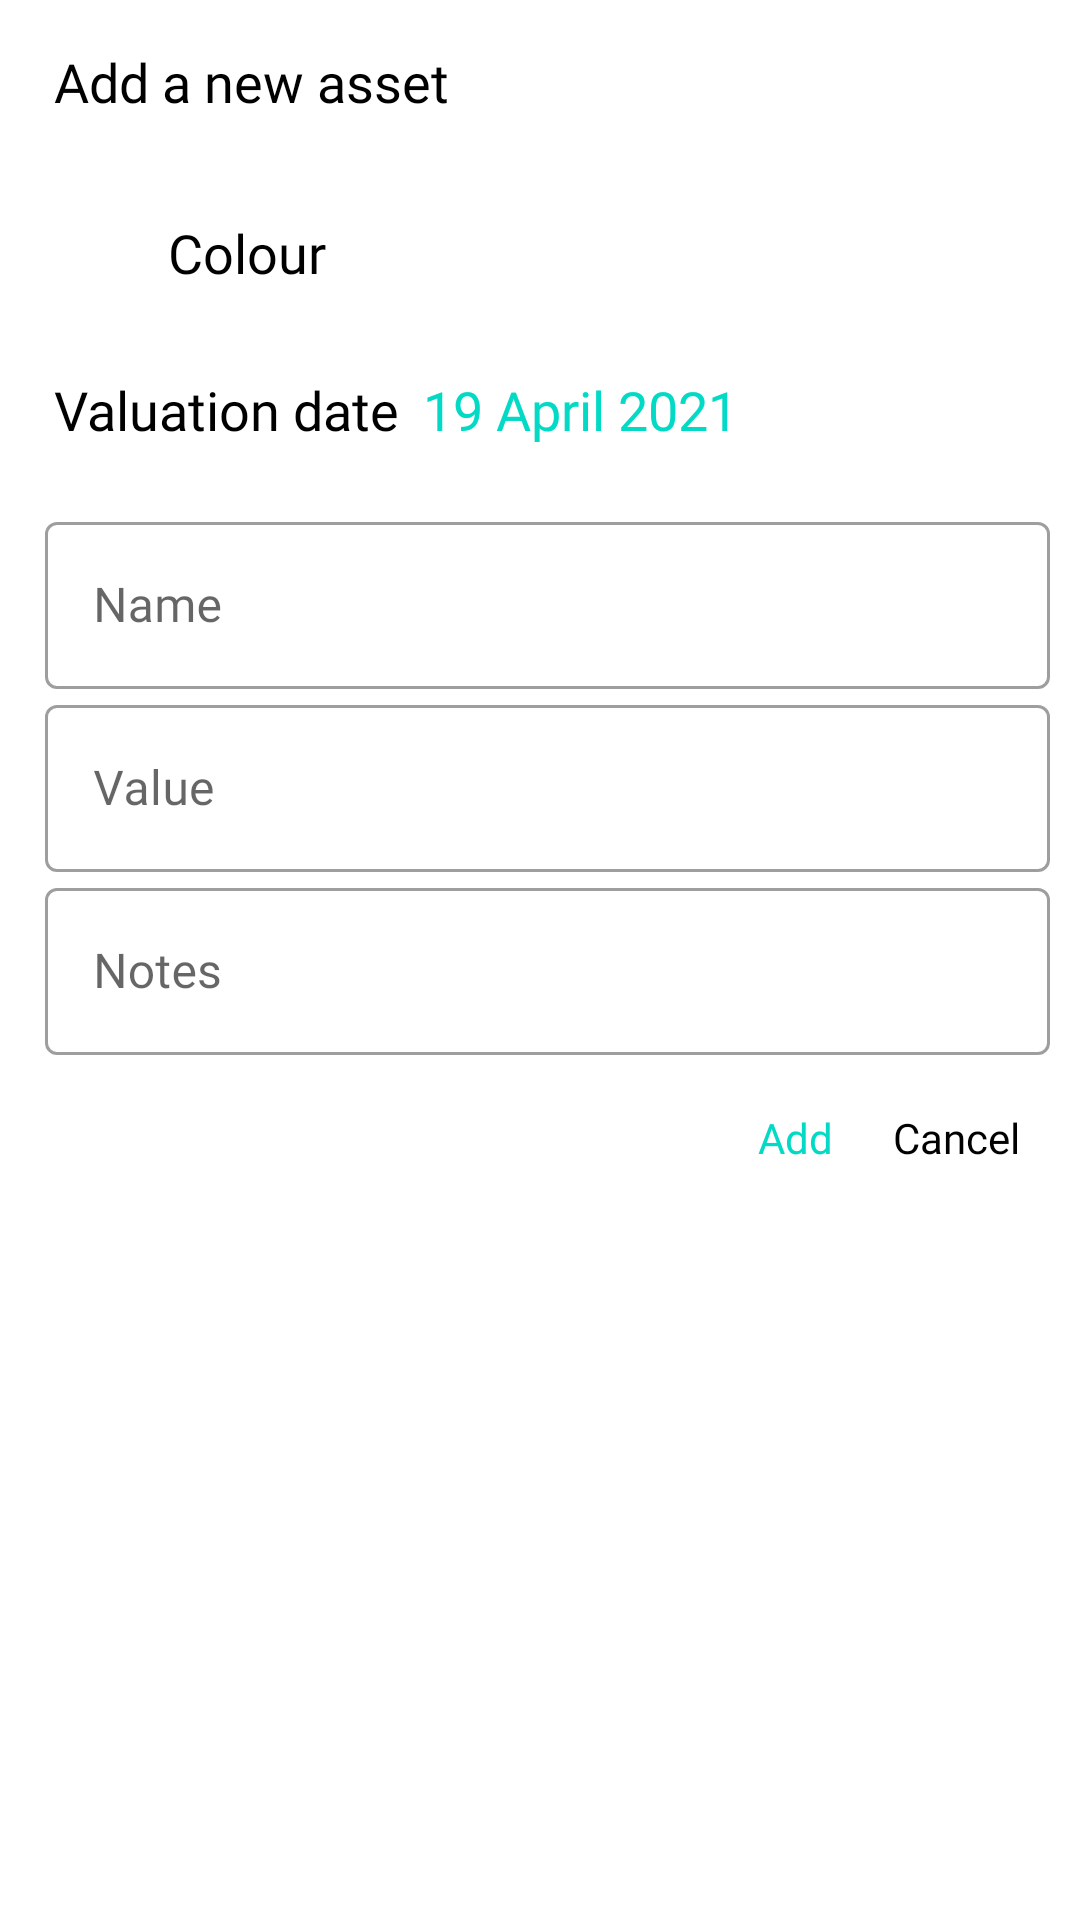

Reconstruct the res/layout file that produces this screen, plus the resources it refers to.
<!-- AndroidManifest.xml: application theme FromZero -->
<!-- res/layout/dialog_add_asset.xml -->
<?xml version="1.0" encoding="utf-8"?>
<LinearLayout xmlns:android="http://schemas.android.com/apk/res/android"
    android:layout_width="match_parent"
    android:layout_height="wrap_content"
    android:background="@drawable/dialog_background_solid"
    android:orientation="vertical"
    android:padding="10dp">

    <ScrollView
        android:layout_width="match_parent"
        android:layout_height="wrap_content">

        <LinearLayout
            android:layout_width="match_parent"
            android:layout_height="wrap_content"
            android:orientation="vertical">

            <LinearLayout
                android:layout_width="match_parent"
                android:layout_height="wrap_content"
                android:orientation="vertical">

                <TextView
                    android:layout_width="wrap_content"
                    android:layout_height="wrap_content"
                    android:layout_marginStart="8dp"
                    android:layout_marginTop="5dp"
                    android:fontFamily="@font/open_sans_light"
                    android:text="@string/add_a_new_asset"
                    android:textColor="@android:color/black"
                    android:textSize="18sp" />

            </LinearLayout>

            <LinearLayout
                android:layout_width="match_parent"
                android:layout_height="wrap_content"
                android:layout_marginBottom="20dp"
                android:layout_marginTop="30dp"
                android:orientation="horizontal">

                <ImageView
                    android:id="@+id/colourPreview"
                    android:layout_width="30dp"
                    android:layout_marginStart="8dp"
                    android:layout_height="30dp"
                    android:contentDescription="@string/colour_preview" />

                <TextView
                    android:layout_width="wrap_content"
                    android:layout_height="wrap_content"
                    android:layout_marginStart="8dp"
                    android:layout_gravity="center_vertical"
                    android:fontFamily="@font/open_sans_light"
                    android:text="@string/colour"
                    android:textColor="@android:color/black"
                    android:textSize="18sp" />

                <ImageView
                    android:id="@+id/colourUpdate"
                    android:layout_width="wrap_content"
                    android:layout_height="wrap_content"
                    android:background="@drawable/btn_edit"
                    android:layout_marginStart="8dp"
                    android:layout_gravity="center_vertical"
                    android:foreground="?attr/selectableItemBackground"
                    android:contentDescription="@string/edit_button" />

            </LinearLayout>

            <LinearLayout
                android:layout_width="match_parent"
                android:layout_height="wrap_content"
                android:layout_marginBottom="20dp"
                android:orientation="horizontal">

                <TextView
                    android:layout_width="wrap_content"
                    android:layout_height="wrap_content"
                    android:layout_marginStart="8dp"
                    android:layout_marginTop="5dp"
                    android:fontFamily="@font/open_sans_light"
                    android:text="@string/valuation_date"
                    android:textColor="@android:color/black"
                    android:textSize="18sp" />

                <TextView
                    android:id="@+id/date"
                    android:layout_width="wrap_content"
                    android:layout_height="wrap_content"
                    android:layout_marginStart="8dp"
                    android:layout_marginTop="5dp"
                    android:fontFamily="@font/open_sans_light"
                    android:text="@string/_19_april_2021"
                    android:textColor="@color/colorAccent"
                    android:textSize="18sp" />

            </LinearLayout>

            <LinearLayout
                android:layout_width="match_parent"
                android:layout_height="match_parent"
                android:baselineAligned="false"
                android:orientation="horizontal">


                <com.google.android.material.textfield.TextInputLayout
                    android:id="@+id/etNameLayout"
                    style="@style/Widget.MaterialComponents.TextInputLayout.OutlinedBox"
                    android:layout_width="0dp"
                    android:layout_height="wrap_content"
                    android:layout_weight="8">

                    <androidx.appcompat.widget.AppCompatEditText
                        android:id="@+id/etName"
                        android:layout_width="match_parent"
                        android:layout_height="match_parent"
                        android:layout_marginStart="5dp"
                        android:fontFamily="@font/open_sans_light"
                        android:hint="@string/name"
                        android:inputType="text"
                        android:maxLength="16"
                        android:maxLines="1" />

                </com.google.android.material.textfield.TextInputLayout>

            </LinearLayout>

            <LinearLayout
                android:layout_width="match_parent"
                android:layout_height="match_parent"
                android:baselineAligned="false"
                android:orientation="horizontal">

                <com.google.android.material.textfield.TextInputLayout
                    android:id="@+id/etValueLayout"
                    style="@style/Widget.MaterialComponents.TextInputLayout.OutlinedBox"
                    android:layout_width="0dp"
                    android:layout_height="wrap_content"
                    android:layout_weight="8">

                    <androidx.appcompat.widget.AppCompatEditText
                        android:id="@+id/etValue"
                        android:layout_width="match_parent"
                        android:layout_height="match_parent"
                        android:layout_marginStart="5dp"
                        android:fontFamily="@font/open_sans_light"
                        android:hint="@string/value"
                        android:inputType="numberDecimal" />

                </com.google.android.material.textfield.TextInputLayout>

            </LinearLayout>


            <com.google.android.material.textfield.TextInputLayout
                android:id="@+id/etNoteLayout"
                style="@style/Widget.MaterialComponents.TextInputLayout.OutlinedBox"
                android:layout_width="match_parent"
                android:layout_height="wrap_content">

                <androidx.appcompat.widget.AppCompatEditText
                    android:id="@+id/etNote"
                    android:layout_width="match_parent"
                    android:layout_height="match_parent"
                    android:layout_marginStart="5dp"
                    android:fontFamily="@font/open_sans_light"
                    android:hint="@string/notes"
                    android:inputType="text"
                    android:maxLength="48"
                    android:maxLines="1" />

            </com.google.android.material.textfield.TextInputLayout>

            <LinearLayout
                android:layout_width="match_parent"
                android:layout_height="wrap_content"
                android:layout_marginTop="8dp"
                android:gravity="end"
                android:orientation="horizontal">

                <TextView
                    android:id="@+id/tvAdd"
                    android:layout_width="wrap_content"
                    android:layout_height="match_parent"
                    android:fontFamily="@font/open_sans_light"
                    android:foreground="?attr/selectableItemBackground"
                    android:gravity="center"
                    android:padding="10dp"
                    android:text="@string/add"
                    android:textColor="@color/colorAccent" />

                <TextView
                    android:id="@+id/tvCancel"
                    android:layout_width="wrap_content"
                    android:layout_height="match_parent"
                    android:fontFamily="@font/open_sans_light"
                    android:foreground="?attr/selectableItemBackground"
                    android:gravity="center"
                    android:padding="10dp"
                    android:text="@string/cancel"
                    android:textColor="@android:color/black" />

            </LinearLayout>

        </LinearLayout>

    </ScrollView>

</LinearLayout>
<!-- resources referenced by this layout -->
<resources>
  <string name="_19_april_2021">19 April 2021</string>
  <string name="add">Add</string>
  <string name="add_a_new_asset">Add a new asset</string>
  <string name="cancel">Cancel</string>
  <string name="colour">Colour</string>
  <string name="colour_preview">Colour Preview</string>
  <string name="edit_button">Edit Button</string>
  <string name="name">Name</string>
  <string name="notes">Notes</string>
  <string name="valuation_date">Valuation date</string>
  <string name="value">Value</string>
  <style name="FromZero" parent="Theme.MaterialComponents.Light.NoActionBar">
          <item name="popupMenuStyle">@style/PopupMenu</item>
          <item name="android:textAppearanceLargePopupMenu">@style/myPopupMenuTextAppearanceLarge
          </item>
          <item name="android:textAppearanceSmallPopupMenu">@style/myPopupMenuTextAppearanceSmall
          </item>
          <item name="colorPrimary">@color/colorPrimary</item>
          <item name="colorPrimaryDark">@color/colorPrimaryDark</item>
          <item name="colorAccent">@color/colorAccent</item>
          <item name="android:statusBarColor">@color/colorAccent</item>
      </style>
  <style name="PopupMenu" parent="@android:style/Widget.PopupMenu">
          <item name="android:popupBackground">@android:color/white</item>
          <item name="android:textColor">#FF01F0</item>
          <item name="android:textSize">16sp</item>
          <item name="android:fontFamily">@font/open_sans_light</item>
      </style>
  <style name="myPopupMenuTextAppearanceLarge" parent="@android:style/TextAppearance.DeviceDefault.Widget.PopupMenu.Large">
          <item name="android:textColor">#545656</item>
          <item name="android:textSize">16sp</item>
          <item name="android:fontFamily">@font/open_sans_light</item>
      </style>
  <style name="myPopupMenuTextAppearanceSmall" parent="@android:style/TextAppearance.DeviceDefault.Widget.PopupMenu.Small">
          <item name="android:textColor">#545656</item>
          <item name="android:textSize">16sp</item>
          <item name="android:fontFamily">@font/open_sans_light</item>
      </style>
  <!-- not gathered from this repository: default colours our renderer supplied (Android Studio template values) -->
  <color name="colorPrimary">#FF6200EE</color>
  <color name="colorPrimaryDark">#FF3700B3</color>
  <color name="colorAccent">#FF03DAC5</color>
</resources>
